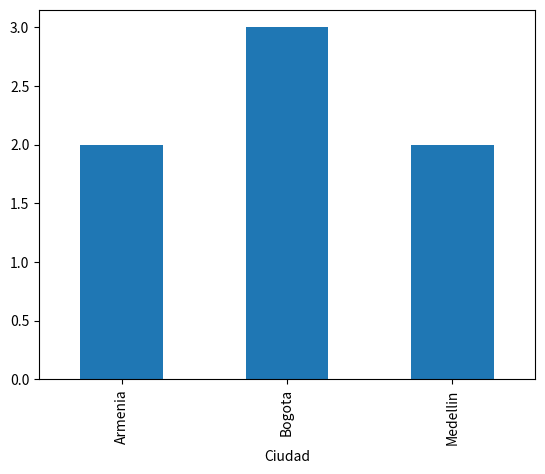

This chart was generated by the following Python code:
import pandas as pd
import matplotlib.pyplot as plt

datos = {
    'Nombre':['Jhon','Maria','Pedro','Jenifer','Bob','Lisa','Jose'],
    'Edad':[23,78,22,19,45,33,20],
    'Ciudad':['Bogota','Medellin','Bogota','Medellin','Bogota','Armenia','Armenia'],
    'Numero niños':[2,0,0,3,2,1,4],
    'Numero mascotas':[5,1,0,5,2,2,3],
}

tabla = pd.DataFrame(datos)

tabla.groupby('Ciudad')['Nombre'].nunique().plot(kind='bar')

plt.show()